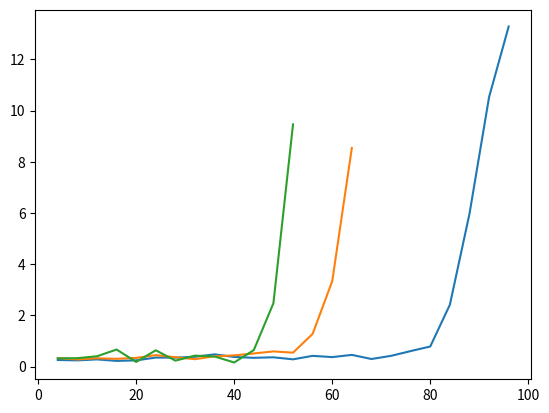

Python code for this plot:
import matplotlib.pyplot as plt

x = [ 4, 8, 12, 16, 20, 24, 28, 32, 36, 40, 44, 48, 52, 56, 60, 64, 68, 72, 76, 80, 84, 88, 92, 96 ]
poll = [ 0.259 , 0.243 , 0.281 , 0.223 , 0.244 , 0.353 , 0.349 , 0.385 , 0.478 , 0.377 , 0.343 , 0.363 , 0.284 , 0.420 , 0.371 , 0.458 , 0.297 , 0.420 , 0.607 , 0.785 , 2.416 , 5.967 , 10.529 , 13.290 ]
fermat = [ 0.333, 0.280, 0.325, 0.305, 0.340, 0.447, 0.366, 0.290, 0.402, 0.438, 0.513, 0.593, 0.544, 1.278, 3.338, 8.543]
brute = [ 0.322 , 0.329 , 0.403 , 0.667 , 0.183 , 0.637 , 0.233 , 0.428 , 0.395 , 0.161 , 0.645 , 2.477 , 9.465]


plt.plot(x, poll)
plt.plot(x[:len(fermat)], fermat)
plt.plot(x[:len(brute)], brute)
plt.show()
